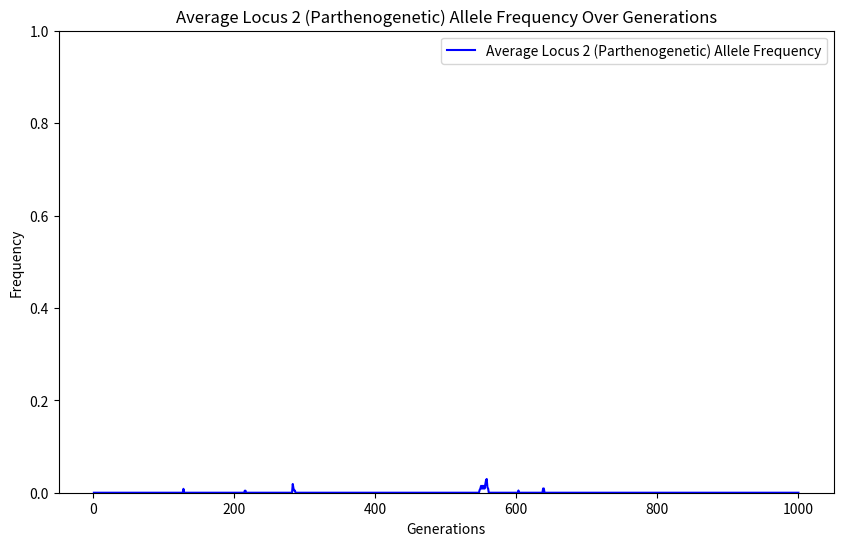

The script that saved this image:
# Facultative Parthenogenesis Metapopulation model v1
# parth 19 adds option to have no migration, i.e. no subpopulation
# get run parameters from user

popsize=100
# popsize = int(input("Enter size of metapopulation: "))

maxsubsize=50
# maxsubsize = int(input("Enter maximum size of subpopulation: "))

migrecip=1000
# migrecip = int(input("Enter reciprocal of migration rate [enter 0 for no migration; i.e. no subpopulation]: "))
migration = 0
if (migrecip != 0): migration = 1/migrecip

mutrecip=10000 # before: 1000
# mutrecip = int(input("Enter reciprocal of mutation rate: "))
mutation = 1/mutrecip

'''
1300 rem ? "enter recombination rate between Locus 1 and Locus 2"
1400 rem input Rec1
1500 rem ? "enter recombination rate between Locus 2 and Locus 3”
1600 rem input Rec2
'''

rec1 = 0.5
rec2 = 0.5

numinds=4
# numinds = int(input("Enter number of individuals encountered in main population: "))

numindssub=2
# numindssub = int(input("Enter number of individuals encountered in sub population: "))

maxrepro=10
# maxrepro = int(input("Enter number of offspring per female: "))

f=1
# f = int(input("Choose fitness dominance [1] or fitness overdominance [2]: "))

overdom = 0
if (f != 1): overdom = 1

numgens=1000
# numgens = int(input("Enter number of generations in the run: "))

outfile="test.txt"
# outfile = input("Enter name of output file: ")

'''
2210 rem ? "enter random seed"
2220 rem input RandomSeed
'''

import random
randomseed = random.randint(0, 4999)
random.seed(randomseed)

parthreduction=0.2
# parthreduction = float(input("Enter % reproduction of Parthenogenesis vs. sexual reproduction: "))

parthrepro = int(parthreduction*maxrepro+0.5)

print("Sexual reproduction produces "+str(maxrepro)+" offspring. Parthenogenetic reproduction produces "+str(parthrepro)+" offspring.")

x = 0.9
# x = float(input("Enter % reproduction for parthenogenetic-capable females reproducing sexually: "))

parthpenalty = round(1-x, 3)

# input("Hit any key followed by <return> to continue: ")

# print all the variables
print(f"PopSize: {popsize}")
print(f"MaxSubSize: {maxsubsize}")
print(f"migRecip: {migrecip}")
print(f"Migration: {migration}")
print(f"mutRecip: {mutrecip}")
print(f"Mutation: {mutation}")
print(f"Rec1: {rec1}")
print(f"Rec2: {rec2}")
print(f"NumInds: {numinds}")
print(f"NumIndsSub: {numindssub}")
print(f"MaxRepro: {maxrepro}")
print(f"f: {f}")
print(f"OverDom: {overdom}")
print(f"NumGens: {numgens}")
print(f"Outfile: {outfile}")
print(f"RandomSeed: {randomseed}")
print(f"ParthReduction: {parthreduction}")
print(f"ParthRepro: {parthrepro}")
print(f"ParthPenalty: {parthpenalty}")

# helper function to create matrix
def createMatrix(rows, cols):
    rows += 1
    cols += 1
    return [[0 for x in range(cols)] for y in range(rows)]

# dimensioning
sex = [0] * (popsize*2 + 1)
location = [0] * (popsize + 1)
loc1allele1 = [0] * (popsize + 1)
loc1allele2 = [0] * (popsize + 1)
loc2allele1 = [0] * (popsize + 1)
loc2allele2 = [0] * (popsize + 1)
loc3allele1 = [0] * (popsize + 1)
loc3allele2 = [0] * (popsize + 1)
offspringalive = [0] * (maxrepro*popsize + 1)
offspringsex = [0] * (maxrepro*popsize + 1)
offspringlocation = [0] * (maxrepro*popsize + 1)
offspringloc1allele1 = [0] * (maxrepro*popsize + 1)
offspringloc1allele2 = [0] * (maxrepro*popsize + 1)
offspringloc2allele1 = [0] * (maxrepro*popsize + 1)
offspringloc2allele2 = [0] * (maxrepro*popsize + 1)
offspringloc3allele1 = [0] * (maxrepro*popsize + 1)
offspringloc3allele2 = [0] * (maxrepro*popsize + 1)
popinds = [0] * (popsize + 1)
subinds = [0] * (popsize + 1)
meeting = createMatrix(popsize,numinds)
sexmothers = [0] * (popsize + 1)
sexfathers = [0] * (popsize + 1)
parthmothers = [0] * (popsize + 1)
score = [0] * (maxrepro*popsize + 1)
originalindex = [0] * (maxrepro*popsize + 1)
newoffspringalive = [0] * (maxrepro*popsize + 1)
newoffspringsex = [0] * (maxrepro*popsize + 1)
newoffspringlocation = [0] * (maxrepro*popsize + 1)
newoffspringloc1allele1 = [0] * (maxrepro*popsize + 1)
newoffspringloc1allele2 = [0] * (maxrepro*popsize + 1)
newoffspringloc2allele1 = [0] * (maxrepro*popsize + 1)
newoffspringloc2allele2 = [0] * (maxrepro*popsize + 1)
newoffspringloc3allele1 = [0] * (maxrepro*popsize + 1)
newoffspringloc3allele2 = [0] * (maxrepro*popsize + 1)
loc1freq = [0] * (2*numgens + 1)
loc2freq = [0] * (2*numgens + 1)
loc3freq = [0] * (2*numgens + 1)
mainpopcount = [0] * (2*numgens + 1)
subpopcount = [0] * (2*numgens + 1)
sexualoffspring = [0] * (2*numgens + 1)
parthoffspring = [0] * (2*numgens + 1)
sexuals = [0] * (2*numgens + 1)
parths = [0] * (2*numgens + 1)

# keep track of the maximum value of locus 2 allele that has appeared
maxparth = 0

# set initial arrays
for i in range(1, popsize+1):
    aa = random.random()
    if (aa < 0.5): sex[i] = 1
    else: sex[i] = 0
    location[i] = 0
    loc1allele1[i] = 1
    if (overdom == 1): loc1allele2[i] = 0
    else: loc1allele2[i] = 1
    loc2allele1[i] = 0
    loc2allele2[i] = 0
    loc3allele1[i] = 0
    loc3allele2[i] = 0

# start main loop
for i in range(1, numgens+1):
    # mutation phase
    for j in range(1, popsize+1):

        # locus 1 allele 1
        z = random.random()
        if (z < mutation): loc1allele1[j] = abs(loc1allele1[j] - 1)

        # locus 1 allele 2
        z = random.random()
        if (z < mutation): loc1allele2[j] = abs(loc1allele2[j] - 1)

        # locus 2 allele 1
        z = random.random()
        if (z < mutation): loc2allele1[j] = random.random()/2
        if (loc2allele1[j] > maxparth): maxparth = loc2allele1[j]

        # locus 2 allele 2
        z = random.random()
        if (z < mutation): loc2allele2[j] = random.random()/2
        if (loc2allele2[j] > maxparth): maxparth = loc2allele2[j]

        # locus 3 allele 1
        z = random.random()
        if (z < mutation): loc3allele1[j] = random.random()/2

        # locus 3 allele 2
        z = random.random()
        if (z < mutation): loc3allele2[j] = random.random()/2
    
    # encounter phase
    # each individual encounters NumInds or NumIndsSub individuals depending on its environment
    # for programming simplicity, self-encounters and duplicate encounters count (bad luck)
    # values of the Meeting variable are the subscripts of the encountered individual

    for a in range(1, popsize+1):
        x = numindssub
        if (location[a] == 0): x = numinds

        for b in range(1, x+1):
            while (True):
                zz = random.randint(0, popsize)
                if (location[a] == location[zz]): break

            if (b <= numinds): # index out of bounds can occur when numindssub is greater than numinds
                meeting[a][b] = zz 
    
    '''
    11000 rem encounters check
    11100 rem for a = 1 to PopSize
    11200 rem if Sex(a)=1 then goto 11300 else goto 11800
    11300 rem ? "female ";a; "meets ";
    11400 rem for b = 1 to NumInds
    11500 rem if Sex(Meeting(a,b))=1 then ? "female ";Meeting(a,b);" ";
    11600 rem if Sex(Meeting(a,b))=0 then ? "male ";Meeting(a,b);" ";
    11700 rem next b
    11750 rem ?
    11800 rem next a
    '''

    sexualmatingscount = 1
    parthmatingscount = 0

    # find male that each female mates with
    # for computational simplicity, each female will mate with the last male she encountered

    for a in range(1, popsize):
        matingflag = 0
        if (sex[a] == 1):
            # focal individual is female
            for b in range(1, numinds+1):
                if (sex[meeting[a][b]] == 0):
                    matingflag = 1
                    sexmothers[sexualmatingscount] = a
                    sexfathers[sexualmatingscount] = meeting[a][b]
            if (matingflag == 1): sexualmatingscount = sexualmatingscount+1
            else:
                parthmatingscount = parthmatingscount+1
                parthmothers[parthmatingscount] = a
        else: continue

    # record number of sexual and parthenogenetic reproducing females this generation
    sexuals[i] = sexualmatingscount-1
    parths[i] = parthmatingscount

    '''
    15200 rem check matings
    15300 rem for a = 1 to SexualMatingsCount-1
    15400 rem ? "female ";SexMothers(a); " mates with male ";SexFathers(a)
    15500 rem next a
    15600 rem for a = 1 to ParthMatingsCount
    15700 rem ? "female ";ParthMothers(a); " attempts parthenogenesis"
    15800 rem next a
    16000 rem reproduction phase
    16100 rem sexual reproduction
    '''

    offspringcount = 0
    max = 0
    mhaplotype = 0
    phaplotype = 0
    for a in range(1, sexualmatingscount):
        if (loc2allele1[sexmothers[a]] + loc2allele2[sexmothers[a]] == 0):
            max = maxrepro
        else:
            max = int(maxrepro*(1-parthpenalty)+0.5)
        
        for b in range(1, max+1):
            offspringcount = offspringcount+1

            # determine maternal haplotype
            x = random.randint(0,1)
            y = random.random()
            z = random.random()

            if (x == 0 and y > rec1 and z > rec2): mhaplotype = 1
            if (x == 0 and y > rec1 and z < rec2): mhaplotype = 2
            if (x == 0 and y < rec1 and z > rec2): mhaplotype = 3
            if (x == 0 and y < rec1 and z < rec2): mhaplotype = 4
            if (x == 1 and y > rec1 and z > rec2): mhaplotype = 5
            if (x == 1 and y > rec1 and z < rec2): mhaplotype = 6
            if (x == 1 and y < rec1 and z > rec2): mhaplotype = 7
            if (x == 1 and y < rec1 and z < rec2): mhaplotype = 8
            
            if (mhaplotype == 1):
                offspringloc1allele1[offspringcount] = loc1allele1[sexmothers[a]]
                offspringloc2allele1[offspringcount] = loc2allele1[sexmothers[a]]
                offspringloc3allele1[offspringcount] = loc3allele1[sexmothers[a]]

            if (mhaplotype == 2):
                offspringloc1allele1[offspringcount] = loc1allele1[sexmothers[a]]
                offspringloc2allele1[offspringcount] = loc2allele1[sexmothers[a]]
                offspringloc3allele1[offspringcount] = loc3allele2[sexmothers[a]]

            if (mhaplotype == 3):
                offspringloc1allele1[offspringcount] = loc1allele1[sexmothers[a]]
                offspringloc2allele1[offspringcount] = loc2allele2[sexmothers[a]]
                offspringloc3allele1[offspringcount] = loc3allele2[sexmothers[a]]

            if (mhaplotype == 4):
                offspringloc1allele1[offspringcount] = loc1allele1[sexmothers[a]]
                offspringloc2allele1[offspringcount] = loc2allele2[sexmothers[a]]
                offspringloc3allele1[offspringcount] = loc3allele1[sexmothers[a]]
            
            if (mhaplotype == 5):
                offspringloc1allele1[offspringcount] = loc1allele2[sexmothers[a]]
                offspringloc2allele1[offspringcount] = loc2allele2[sexmothers[a]]
                offspringloc3allele1[offspringcount] = loc3allele2[sexmothers[a]]
                
            if (mhaplotype == 6):
                offspringloc1allele1[offspringcount] = loc1allele2[sexmothers[a]]
                offspringloc2allele1[offspringcount] = loc2allele2[sexmothers[a]]
                offspringloc3allele1[offspringcount] = loc3allele1[sexmothers[a]]

            if (mhaplotype == 7):
                offspringloc1allele1[offspringcount] = loc1allele2[sexmothers[a]]
                offspringloc2allele1[offspringcount] = loc2allele1[sexmothers[a]]
                offspringloc3allele1[offspringcount] = loc3allele1[sexmothers[a]]

            if (mhaplotype == 8):
                offspringloc1allele1[offspringcount] = loc1allele2[sexmothers[a]]
                offspringloc2allele1[offspringcount] = loc2allele1[sexmothers[a]]
                offspringloc3allele1[offspringcount] = loc3allele2[sexmothers[a]]

            # determine paternal haplotype
            x = random.randint(0,1)
            y = random.random()
            z = random.random()

            if (x == 0 and y > rec1 and z > rec2): phaplotype = 1
            if (x == 0 and y > rec1 and z < rec2): phaplotype = 2
            if (x == 0 and y < rec1 and z > rec2): phaplotype = 3
            if (x == 0 and y < rec1 and z < rec2): phaplotype = 4
            if (x == 1 and y > rec1 and z > rec2): phaplotype = 5
            if (x == 1 and y > rec1 and z < rec2): phaplotype = 6
            if (x == 1 and y < rec1 and z > rec2): phaplotype = 7
            if (x == 1 and y < rec1 and z < rec2): phaplotype = 8

            if (phaplotype == 1):
                offspringloc1allele2[offspringcount] = loc1allele1[sexfathers[a]]
                offspringloc2allele2[offspringcount] = loc2allele1[sexfathers[a]]
                offspringloc3allele2[offspringcount] = loc3allele1[sexfathers[a]]

            if (phaplotype == 2):
                offspringloc1allele2[offspringcount] = loc1allele1[sexfathers[a]]
                offspringloc2allele2[offspringcount] = loc2allele1[sexfathers[a]]
                offspringloc3allele2[offspringcount] = loc3allele2[sexfathers[a]]

            if (phaplotype == 3):
                offspringloc1allele2[offspringcount] = loc1allele1[sexfathers[a]]
                offspringloc2allele2[offspringcount] = loc2allele2[sexfathers[a]]
                offspringloc3allele2[offspringcount] = loc3allele2[sexfathers[a]]

            if (phaplotype == 4):
                offspringloc1allele2[offspringcount] = loc1allele1[sexfathers[a]]
                offspringloc2allele2[offspringcount] = loc2allele2[sexfathers[a]]
                offspringloc3allele2[offspringcount] = loc3allele1[sexfathers[a]]
            
            if (phaplotype == 5):
                offspringloc1allele2[offspringcount] = loc1allele2[sexfathers[a]]
                offspringloc2allele2[offspringcount] = loc2allele2[sexfathers[a]]
                offspringloc3allele2[offspringcount] = loc3allele2[sexfathers[a]]
                
            if (phaplotype == 6):
                offspringloc1allele2[offspringcount] = loc1allele2[sexfathers[a]]
                offspringloc2allele2[offspringcount] = loc2allele2[sexfathers[a]]
                offspringloc3allele2[offspringcount] = loc3allele1[sexfathers[a]]

            if (phaplotype == 7):
                offspringloc1allele2[offspringcount] = loc1allele2[sexfathers[a]]
                offspringloc2allele2[offspringcount] = loc2allele1[sexfathers[a]]
                offspringloc3allele2[offspringcount] = loc3allele1[sexfathers[a]]

            if (phaplotype == 8):
                offspringloc1allele2[offspringcount] = loc1allele2[sexfathers[a]]
                offspringloc2allele2[offspringcount] = loc2allele1[sexfathers[a]]
                offspringloc3allele2[offspringcount] = loc3allele2[sexfathers[a]]

            # set other offspring parameters
            offspringalive[offspringcount] = 1
            zz = random.random() 
            if (zz < 0.5): offspringsex[offspringcount] = 1
            else: offspringsex[offspringcount] = 0
            if (location[sexmothers[a]] == 1): offspringlocation[offspringcount] = 1
            else: offspringlocation[offspringcount] = 0

    # save current OffspringCount number as the number of offspring produced by sexual reproduction this generation
    sexualoffspring[i] = offspringcount
    # parthenogenic reproduction
    # produce parthogenetic offspring by gamete cell duplication

    mhaplotype = 0 # ensuring reset of mhaplotype
    for a in range(1, parthmatingscount+1):
        zz = random.random()
        if (zz < (loc2allele1[parthmothers[a]] + loc2allele2[parthmothers[a]])):
            # female will reproduce parthenogenetic offspring
            for b in range(1, parthrepro+1):
                offspringcount = offspringcount+1

                # determine maternal haplotype
                x = random.randint(0,1)
                y = random.random()
                z = random.random()

                if (x == 0 and y > rec1 and z > rec2): mhaplotype = 1
                if (x == 0 and y > rec1 and z < rec2): mhaplotype = 2
                if (x == 0 and y < rec1 and z > rec2): mhaplotype = 3
                if (x == 0 and y < rec1 and z < rec2): mhaplotype = 4
                if (x == 1 and y > rec1 and z > rec2): mhaplotype = 5
                if (x == 1 and y > rec1 and z < rec2): mhaplotype = 6
                if (x == 1 and y < rec1 and z > rec2): mhaplotype = 7
                if (x == 1 and y < rec1 and z < rec2): mhaplotype = 8

                # parthenogenetic offspring represent duplicated maternal meiotic haplotypes

                if (mhaplotype == 1):
                    offspringloc1allele1[offspringcount] = loc1allele1[parthmothers[a]]
                    offspringloc2allele1[offspringcount] = loc2allele1[parthmothers[a]]
                    offspringloc3allele1[offspringcount] = loc3allele1[parthmothers[a]]
                    offspringloc1allele2[offspringcount] = loc1allele1[parthmothers[a]]
                    offspringloc2allele2[offspringcount] = loc2allele1[parthmothers[a]]
                    offspringloc3allele2[offspringcount] = loc3allele1[parthmothers[a]]

                if (mhaplotype == 2):
                    offspringloc1allele1[offspringcount] = loc1allele1[parthmothers[a]]
                    offspringloc2allele1[offspringcount] = loc2allele1[parthmothers[a]]
                    offspringloc3allele1[offspringcount] = loc3allele2[parthmothers[a]]
                    offspringloc1allele2[offspringcount] = loc1allele1[parthmothers[a]]
                    offspringloc2allele2[offspringcount] = loc2allele1[parthmothers[a]]
                    offspringloc3allele2[offspringcount] = loc3allele2[parthmothers[a]]

                if (mhaplotype == 3):
                    offspringloc1allele1[offspringcount] = loc1allele1[parthmothers[a]]
                    offspringloc2allele1[offspringcount] = loc2allele2[parthmothers[a]]
                    offspringloc3allele1[offspringcount] = loc3allele2[parthmothers[a]]
                    offspringloc1allele2[offspringcount] = loc1allele1[parthmothers[a]]
                    offspringloc2allele2[offspringcount] = loc2allele2[parthmothers[a]]
                    offspringloc3allele2[offspringcount] = loc3allele2[parthmothers[a]]

                if (mhaplotype == 4):
                    offspringloc1allele1[offspringcount] = loc1allele1[parthmothers[a]]
                    offspringloc2allele1[offspringcount] = loc2allele2[parthmothers[a]]
                    offspringloc3allele1[offspringcount] = loc3allele1[parthmothers[a]]
                    offspringloc1allele2[offspringcount] = loc1allele1[parthmothers[a]]
                    offspringloc2allele2[offspringcount] = loc2allele2[parthmothers[a]]
                    offspringloc3allele2[offspringcount] = loc3allele1[parthmothers[a]]

                if (mhaplotype == 5):
                    offspringloc1allele1[offspringcount] = loc1allele2[parthmothers[a]]
                    offspringloc2allele1[offspringcount] = loc2allele2[parthmothers[a]]
                    offspringloc3allele1[offspringcount] = loc3allele2[parthmothers[a]]
                    offspringloc1allele2[offspringcount] = loc1allele2[parthmothers[a]]
                    offspringloc2allele2[offspringcount] = loc2allele2[parthmothers[a]]
                    offspringloc3allele2[offspringcount] = loc3allele2[parthmothers[a]]

                if (mhaplotype == 6):
                    offspringloc1allele1[offspringcount] = loc1allele2[parthmothers[a]]
                    offspringloc2allele1[offspringcount] = loc2allele2[parthmothers[a]]
                    offspringloc3allele1[offspringcount] = loc3allele1[parthmothers[a]]
                    offspringloc1allele2[offspringcount] = loc1allele2[parthmothers[a]]
                    offspringloc2allele2[offspringcount] = loc2allele2[parthmothers[a]]
                    offspringloc3allele2[offspringcount] = loc3allele1[parthmothers[a]]

                if (mhaplotype == 7):
                    offspringloc1allele1[offspringcount] = loc1allele2[parthmothers[a]]
                    offspringloc2allele1[offspringcount] = loc2allele1[parthmothers[a]]
                    offspringloc3allele1[offspringcount] = loc3allele1[parthmothers[a]]
                    offspringloc1allele2[offspringcount] = loc1allele2[parthmothers[a]]
                    offspringloc2allele2[offspringcount] = loc2allele1[parthmothers[a]]
                    offspringloc3allele2[offspringcount] = loc3allele1[parthmothers[a]]

                if (mhaplotype == 8):
                    offspringloc1allele1[offspringcount] = loc1allele2[parthmothers[a]]
                    offspringloc2allele1[offspringcount] = loc2allele1[parthmothers[a]]
                    offspringloc3allele1[offspringcount] = loc3allele2[parthmothers[a]]
                    offspringloc1allele2[offspringcount] = loc1allele2[parthmothers[a]]
                    offspringloc2allele2[offspringcount] = loc2allele1[parthmothers[a]]
                    offspringloc3allele2[offspringcount] = loc3allele2[parthmothers[a]]
                
                # set other offspring parameters
                offspringalive[offspringcount] = 1
                zz = random.random()
                if (zz < 0.5): offspringsex[offspringcount] = 1
                else: offspringsex[offspringcount] = 0
                if (location[parthmothers[a]] == 1): offspringlocation[offspringcount] = 1
                else: offspringlocation[offspringcount] = 0
            
        else: continue
    
    # set number of offspring produced in parthenogenetic loop as the number of parthenogenetic offspring produced this generation
    parthoffspring[i] = offspringcount - sexualoffspring[i]
    # randomly sort offspring pool
    # assign RND (0,1) to each member of OffspringCount

    for a in range(1, offspringcount+1):
        score[a] = random.random()
        originalindex[a] = a

    # sort OffspringCount subscripts by the random number and get new subscript for each member
    
    # changed bubble sort to built-in sort (nlogn)
    # custom code to maintain scores and original index
    combined = []
    for a in range(1, offspringcount+1):
        combined.append((score[a], originalindex[a]))
    
    combined.sort(key=lambda x: x[0])

    for a in range(0, offspringcount):
        curr = combined[a]
        score[a+1] = curr[0]
        originalindex[a+1] = curr[1]
    # custom code end

    '''
    43000 rem Print the sorted array and original indices
    43100 rem PRINT "Sorted Scores and Original Indices:"
    43200 rem FOR i = 1 TO OffspringCount
    43300 rem   PRINT "Score: "; score(i); " Original Index: "; originalIndex(i)
    43400 rem NEXT i
    43500 rem set new reordered offspring array
    '''

    for a in range(1, offspringcount+1):
        newoffspringalive[a] = offspringalive[originalindex[a]]
        newoffspringsex[a] = offspringsex[originalindex[a]]
        newoffspringlocation[a] = offspringlocation[originalindex[a]]
        newoffspringloc1allele1[a] = offspringloc1allele1[originalindex[a]]
        newoffspringloc1allele2[a] = offspringloc1allele2[originalindex[a]]
        newoffspringloc2allele1[a] = offspringloc2allele1[originalindex[a]]
        newoffspringloc2allele2[a] = offspringloc2allele2[originalindex[a]]
        newoffspringloc3allele1[a] = offspringloc3allele1[originalindex[a]]
        newoffspringloc3allele2[a] = offspringloc3allele2[originalindex[a]]

    # selection phase
    for a in range(1, offspringcount+1):

        if (overdom == 0):
            # fitness dominance
            if (newoffspringloc1allele1[a] + newoffspringloc1allele2[a] == 0): newoffspringalive[a] = 0
    
        else:
            # fitness overdominance
            if (newoffspringloc1allele1[a] + newoffspringloc1allele2[a] == 0): newoffspringalive[a] = 0
            if (newoffspringloc1allele1[a] + newoffspringloc1allele2[a] == 2): newoffspringalive[a] = 0

    # simultaneously determine migration and send living offspring into adult pool for next generation
    # need to keep count of number of individuals in the main and sub populations

    maincount = 0
    subcount = 0
    offspringcounter = 0

    for a in range(1, popsize+1):
        offspringcounter = offspringcounter+1
        while True:
            if (newoffspringalive[offspringcounter] == 0): offspringcounter = offspringcounter+1
            else: break

        z = random.random()
        if (z < migration): newoffspringlocation[offspringcounter] = abs(newoffspringlocation[offspringcounter]-1)

        if (newoffspringlocation[offspringcounter] == 0): maincount = maincount+1
        else: subcount = subcount+1

        if (subcount > maxsubsize): newoffspringlocation[offspringcounter] = 0 

        # Migration determination is complete; now the individual goes into the adult pool for the next generation
        sex[a] = newoffspringsex[offspringcounter]
        location[a] = newoffspringlocation[offspringcounter]
        loc1allele1[a] = newoffspringloc1allele1[offspringcounter]
        loc1allele2[a] = newoffspringloc1allele2[offspringcounter]
        loc2allele1[a] = newoffspringloc2allele1[offspringcounter]
        loc2allele2[a] = newoffspringloc2allele2[offspringcounter]
        loc3allele1[a] = newoffspringloc3allele1[offspringcounter]
        loc3allele2[a] = newoffspringloc3allele2[offspringcounter]
    
    '''
    49910 rem check genotypes
    49920 rem for a = 1 to PopSize
    49930 rem ? "ind# ";a;" ";
    49940 rem ? "sex ";Sex(a);" ";
    49950 rem ? "loc ";Location(a);" ";
    49960 rem ? "genotype ";Loc1Allele1(a);Loc1Allele2(a);" ";Loc2Allele1(a);Loc2Allele2(a);" ";Loc3Allele1(a);Loc3Allele2(a)
    49965 rem next a
    49970 rem ? "hit any key then [return] to continue"
    49980 rem input x$
    50000 rem compute and store generation data
    50100 rem calculate allele frequencies at each locus for this generation
    '''

    print()
    maincount = 0
    subcount = 0
    print("generation "+str(i))
    loc1count = 0
    loc2count = 0
    loc3count = 0
    for a in range(1, popsize+1):
        loc1count = loc1count+loc1allele1[a]+loc1allele2[a]
        loc2count = loc2count+loc2allele1[a]+loc2allele2[a]
        loc3count = loc3count+loc3allele1[a]+loc3allele2[a]
        if (location[a] == 0): maincount = maincount+1
        if (location[a] == 1): subcount = subcount+1
    
    loc1freq[i] = loc1count/(2*popsize)
    print("mean fitness (determined by Locus 1) = "+str(loc1freq[i]))
    loc2freq[i] = loc2count/popsize
    print("Mean Parthenogenetic Capability (determined by Locus 2) = "+str(loc2freq[i]))
    loc3freq[i] = loc3count/popsize
    print("Locus 3 mean (neutral locus) = "+str(loc3freq[i]))
    print("main population: "+str(maincount)+" individuals")
    print("subpopulation: "+str(subcount)+" individuals")
    print(str(sexuals[i])+" females reproduced sexually")
    print(str(sexualoffspring[i])+" sexual offspring produced")
    print(str(parths[i])+" females attempted to reproduce parthenogenetically")
    print(str(parthoffspring[i])+" parthenogenetic offspring produced")
    
    if (overdom == 1 and parthoffspring[i] > 0): print("(but these die due to homoz. Lethality)")
    else: print("overdom==0 OR parthoffspring[i] >= 0")
    print("Maximum value of parthenogenetic allele that has appeared: "+str(maxparth))

# print all data to output file

import matplotlib.pyplot as plt
generations = list(range(1, 1001))

y_axis = []
for i in range(1, 1001):
    y_axis.append(loc2freq[i])

plt.figure(figsize=(10, 6))
plt.plot(generations, y_axis, color='blue', label='Average Locus 2 (Parthenogenetic) Allele Frequency')
plt.ylim(0, 1)
plt.xlabel('Generations')
plt.ylabel('Frequency')
plt.title('Average Locus 2 (Parthenogenetic) Allele Frequency Over Generations')
plt.legend()
plt.show()

value_width = 20
with open(outfile, 'w') as f:
    
    f.write(f"metapopulation size: {popsize}\n")
    f.write(f"subpopulation size: {maxsubsize}\n")
    f.write(f"sexual reproduction produces {maxrepro} offspring\n")
    f.write(f"parthenogenetic reproduction produces {parthrepro} offspring\n")
    f.write(f"penalty for parthenogenetic-capable females reproducing sexually: {parthpenalty}\n")
    f.write(f"migration rate: {migration}\n")
    f.write(f"mutation rate: {mutation}\n")
    f.write(f"recombination rate, interval 1: {rec1}\n")
    f.write(f"recombination rate, interval 2: {rec2}\n")
    f.write(f"each individual in the main population encounters {numinds} individuals\n")
    f.write(f"each individual in the subpopulation encounters {numindssub} individuals\n")
    f.write(f"fitness overdominance (0=no, 1=yes): {overdom}\n")
    f.write(f"maximum value of parthenogenetic allele that appeared: {maxparth}\n")
    f.write(f"random seed: {randomseed}\n")
    
    
    f.write(f"{'generation':{15}}{'mean_Loc2':{value_width}}{'mean_Loc3':{value_width}}{'mean_Loc1':{value_width}}"
            f"{'f_prod_sexually':{value_width}}{'sexual_offspring':{value_width}}{'f_prod_parth':{value_width}}{'parth_offspring':{value_width}}\n")
    
    for a in range(1, numgens+1):
        f.write(f"{a:<{15}}{loc2freq[a]:<{value_width}.5f}{loc3freq[a]:<{value_width}.5f}"
                f"{loc1freq[a]:<{value_width}.5f}{sexuals[a]:<{value_width}.5f}"
                f"{sexualoffspring[a]:<{value_width}.5f}{parths[a]:<{value_width}.5f}"
                f"{parthoffspring[a]:<{value_width}.5f}\n")
